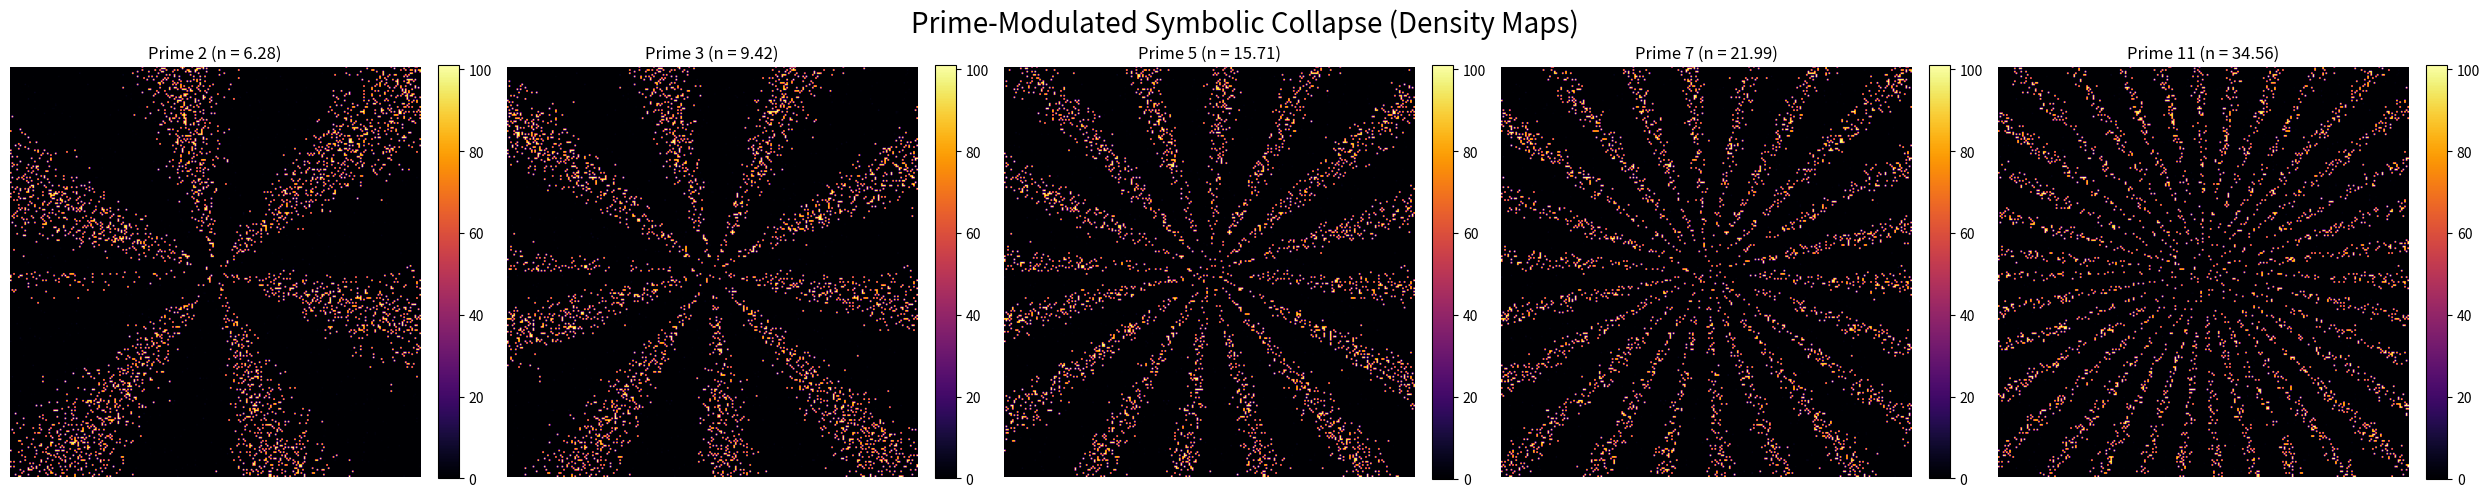

Recreate this plot in Python.
import numpy as np
import matplotlib.pyplot as plt
from math import pi

# Define prime-modulated constants
primes = [2, 3, 5, 7, 11]
modulations = [p * pi for p in primes]

def run_simulation(n, grid_size=256, steps=100, tau_c=0.65, gamma_energy=0.95, gamma_symbolic=0.96, lambda_reinforce=0.05):
    x = np.linspace(-1.0, 1.0, grid_size)
    y = np.linspace(-1.0, 1.0, grid_size)
    X, Y = np.meshgrid(x, y)
    theta = np.arctan2(Y, X)
    angular_bias = np.sin(n * theta)

    np.random.seed(42)
    energy = np.random.normal(0.5, 0.1, size=(grid_size, grid_size))
    symbolic = np.random.normal(0.5, 0.1, size=(grid_size, grid_size))
    energy = np.clip(energy, 0, 1)
    symbolic = np.clip(symbolic, 0, 1)

    symbolic_history = [symbolic.copy()]
    for _ in range(steps):
        symbolic_mod = symbolic * (1 + 0.3 * angular_bias)
        crystallized = ((symbolic_mod + energy) / 2 > tau_c).astype(float)
        energy = gamma_energy * energy + lambda_reinforce * crystallized
        symbolic = gamma_symbolic * symbolic + lambda_reinforce * crystallized
        energy = np.clip(energy, 0, 1)
        symbolic = np.clip(symbolic, 0, 1)
        symbolic_history.append(symbolic.copy())

    return symbolic_history

def compute_density(history, threshold=0.7):
    return sum((frame > threshold).astype(int) for frame in history)

# Run simulations and collect density maps
density_maps = {}
for n in modulations:
    history = run_simulation(n)
    density = compute_density(history)
    density_maps[n] = density

# Visualization
fig, axes = plt.subplots(1, 5, figsize=(25, 5))
for ax, (n, density) in zip(axes, density_maps.items()):
    im = ax.imshow(density, cmap='inferno')
    prime = round(n / pi)
    ax.set_title(f"Prime {prime} (n = {round(n, 2)})")
    ax.axis('off')
    fig.colorbar(im, ax=ax, fraction=0.046, pad=0.04)

plt.suptitle("Prime-Modulated Symbolic Collapse (Density Maps)", fontsize=20)
plt.tight_layout()
plt.show()
